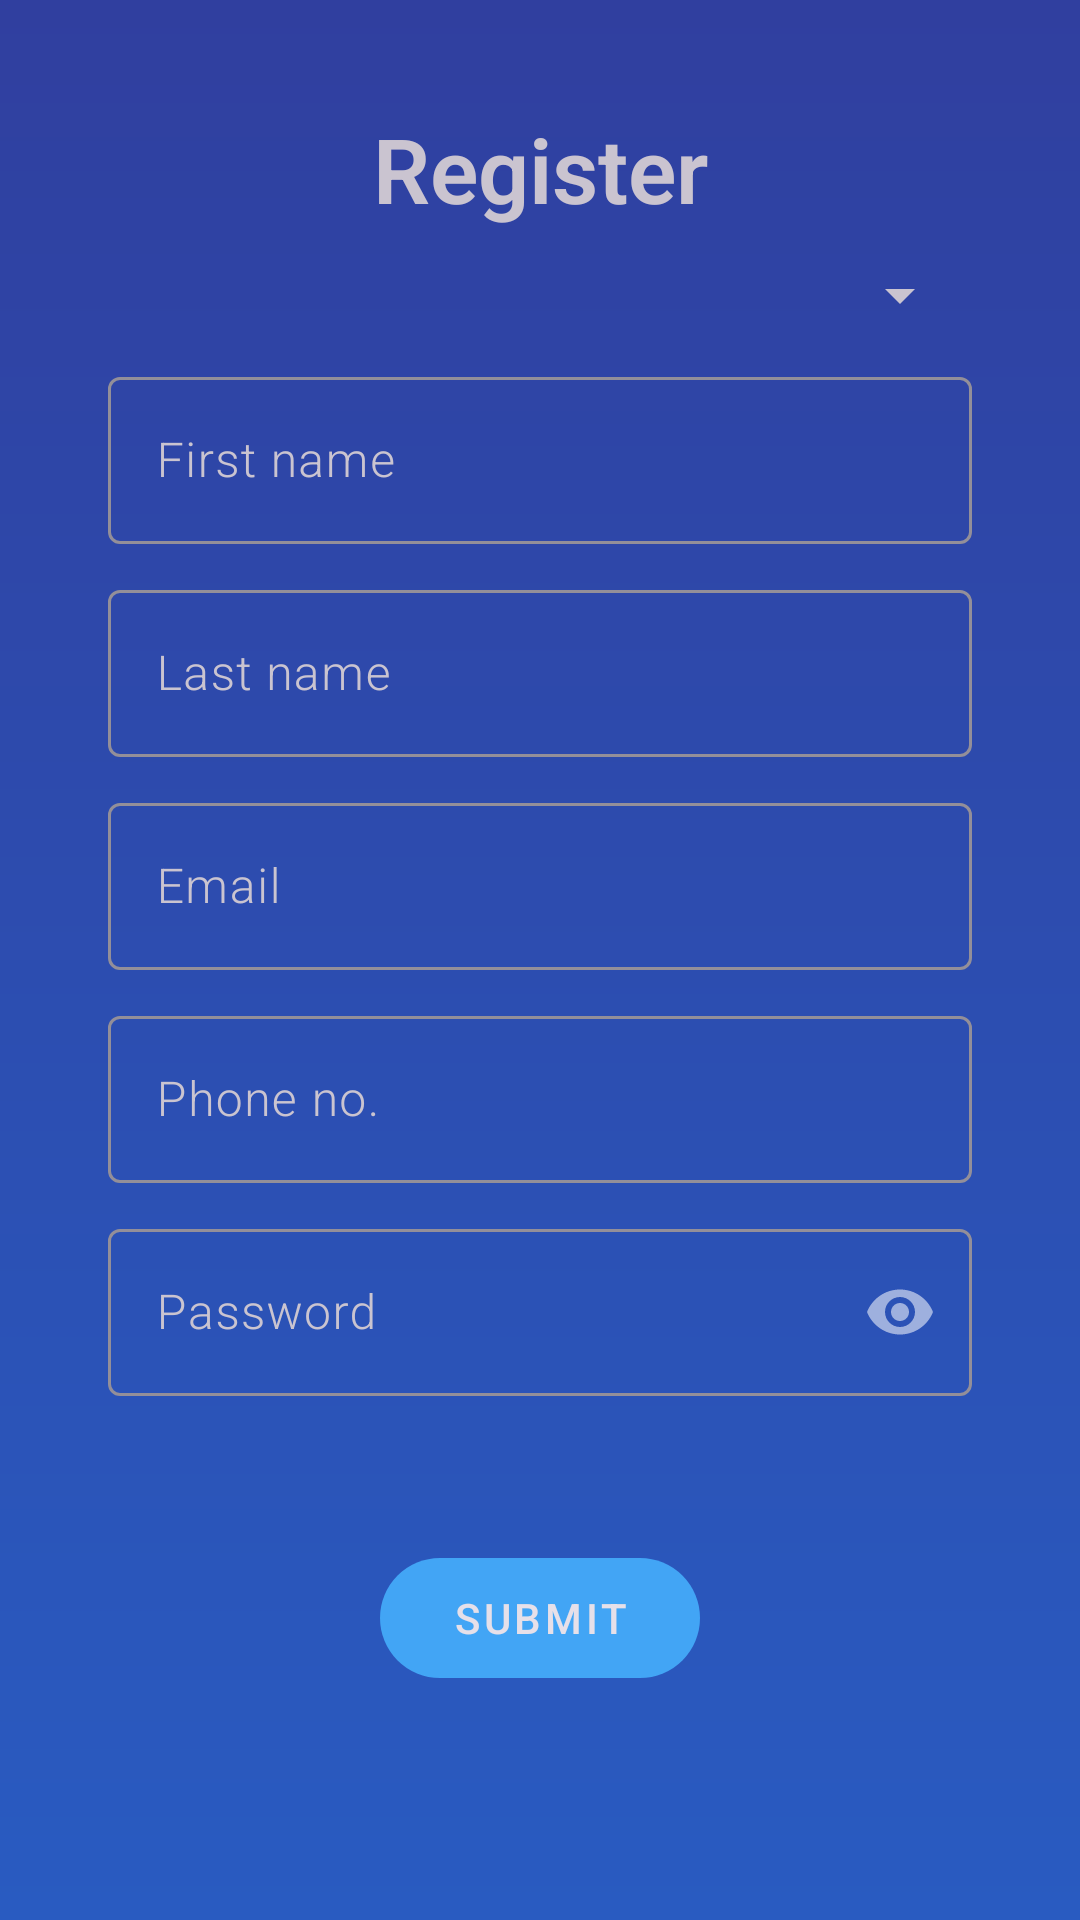

This screen was rendered from an Android layout file. Write that file and the resources it references.
<!-- AndroidManifest.xml: application theme Theme.LoginFormApplication -->
<!-- res/layout/activity_main.xml -->
<?xml version="1.0" encoding="utf-8"?>
<ScrollView xmlns:android="http://schemas.android.com/apk/res/android"
    xmlns:tools="http://schemas.android.com/tools"
    android:layout_width="match_parent"
    android:layout_height="match_parent"
    android:background="@drawable/gradient_background"
    xmlns:app="http://schemas.android.com/apk/res-auto">

    <LinearLayout
        android:layout_width="match_parent"
        android:layout_height="wrap_content"
        android:orientation="vertical"
        android:padding="36dp">

        <TextView
            android:layout_width="match_parent"
            android:layout_height="wrap_content"
            android:text="Register"
            android:textAlignment="center"
            android:textSize="30sp"
            android:textStyle="bold" />

        <Spinner
            android:id="@+id/spinner_title"
            android:layout_width="match_parent"
            android:layout_height="wrap_content"
            android:layout_marginTop="10dp" />

        <com.google.android.material.textfield.TextInputLayout
            android:layout_width="match_parent"
            android:layout_height="wrap_content"
            android:layout_marginTop="10dp">

            <com.google.android.material.textfield.TextInputEditText
                android:id="@+id/editText_firstName"
                android:layout_width="match_parent"
                android:layout_height="wrap_content"
                android:hint="First name" />
        </com.google.android.material.textfield.TextInputLayout>

        <com.google.android.material.textfield.TextInputLayout
            android:layout_width="match_parent"
            android:layout_height="wrap_content"
            android:layout_marginTop="10dp">

            <com.google.android.material.textfield.TextInputEditText
                android:id="@+id/editText_lastName"
                android:layout_width="match_parent"
                android:layout_height="wrap_content"
                android:hint="Last name" />
        </com.google.android.material.textfield.TextInputLayout>

        <com.google.android.material.textfield.TextInputLayout
            android:layout_width="match_parent"
            android:layout_height="wrap_content"
            android:layout_marginTop="10dp">

            <com.google.android.material.textfield.TextInputEditText
                android:id="@+id/editText_email"
                android:layout_width="match_parent"
                android:layout_height="wrap_content"
                android:hint="Email"
                android:inputType="textEmailAddress" />
        </com.google.android.material.textfield.TextInputLayout>

        <com.google.android.material.textfield.TextInputLayout
            android:layout_width="match_parent"
            android:layout_height="wrap_content"
            android:layout_marginTop="10dp">

            <com.google.android.material.textfield.TextInputEditText
                android:id="@+id/editText_phone"
                android:layout_width="match_parent"
                android:layout_height="wrap_content"
                android:hint="Phone no."
                android:inputType="phone" />
        </com.google.android.material.textfield.TextInputLayout>

        <com.google.android.material.textfield.TextInputLayout
            android:layout_width="match_parent"
            android:layout_height="wrap_content"
            android:layout_marginTop="10dp"
            app:passwordToggleEnabled="true">

            <com.google.android.material.textfield.TextInputEditText
                android:id="@+id/editText_password"
                android:layout_width="match_parent"
                android:layout_height="wrap_content"
                android:hint="Password"
                android:inputType="textPassword"
                />
        </com.google.android.material.textfield.TextInputLayout>

        <com.google.android.material.button.MaterialButton
            style="@style/TextAppearance.MaterialComponents.Button"
            android:layout_width="wrap_content"
            android:id="@+id/buttonSubmit"
            android:layout_height="wrap_content"
            android:layout_gravity="center"
            android:layout_marginTop="50dp"
            android:text="Submit" />

    </LinearLayout>

</ScrollView>
<!-- resources referenced by this layout -->
<resources>
  <!-- drawable gradient_background (drawable) -->
  <?xml version="1.0" encoding="utf-8"?>
  <shape xmlns:android="http://schemas.android.com/apk/res/android">
      <gradient
          android:startColor="#303F9F"
          android:endColor="#295BC1"
          android:angle="270"/>
  </shape>
  <style name="Theme.LoginFormApplication" parent="Base.Theme.LoginFormApplication" />
  <style name="Base.Theme.LoginFormApplication" parent="Theme.Material3.Dark.NoActionBar">
          
           <item name="colorPrimary">#42A5F5</item>
          <item name="android:fontFamily">sans-serif-light</item>
      </style>
</resources>
